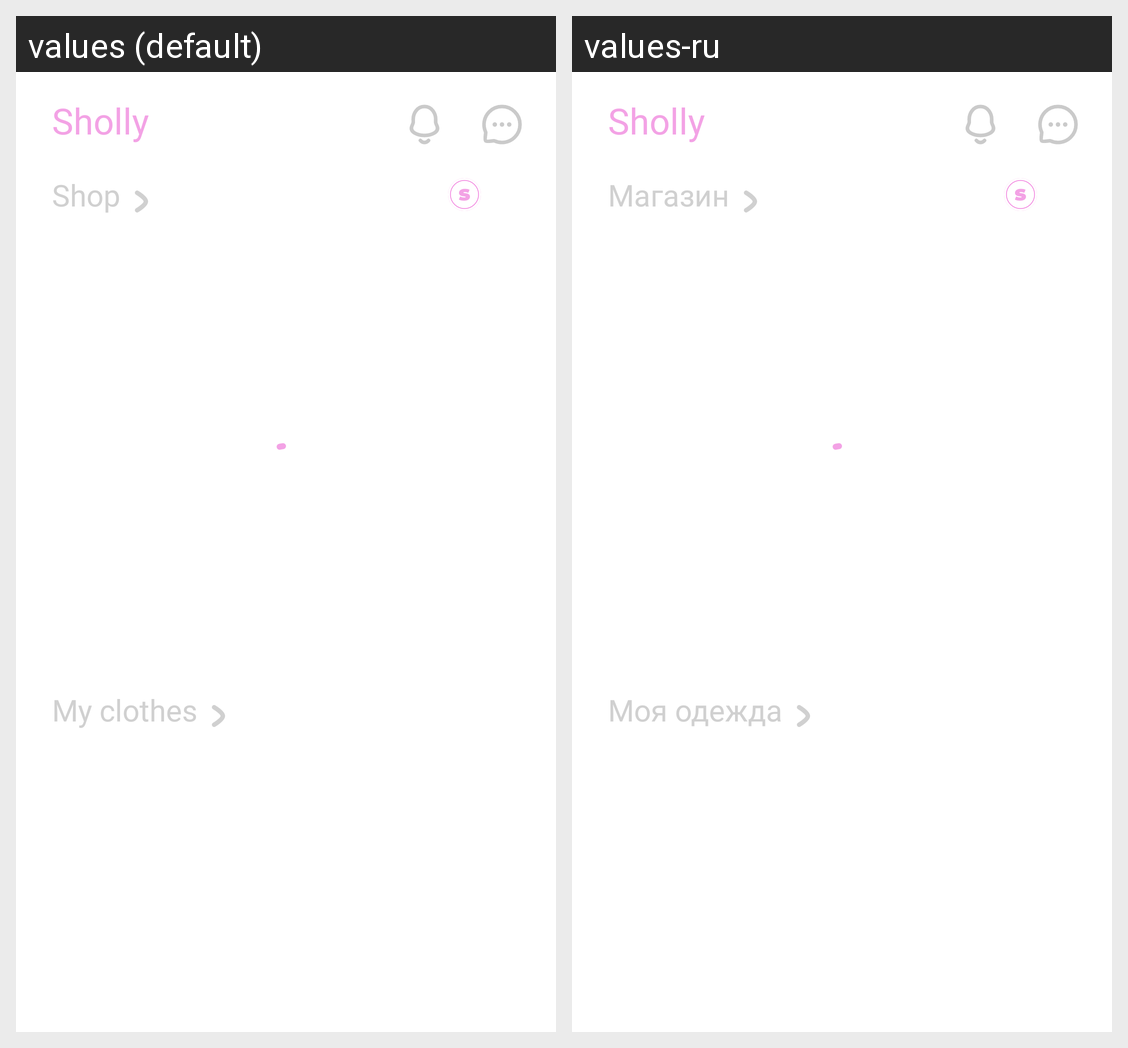

Locale-by-locale string values for the Android screen shown in this grid:
Android screen res/layout/fragment_main.xml rendered under 2 locales, left to right: values (default), values-ru. Device: Nexus 5 (rendered at 1080×1920; each locale shown at half size, 540×960, under a caption strip naming it); theme Theme.Schooly.NoActionBar.
Strings drawn on this screen, with the default value and each locale's value (text and hints the layout hard-codes, and strings that could not be matched under every locale, appear in the picture but are not listed):

app_name
  values: Sholly
  values-ru: Sholly

shop
  values: Shop
  values-ru: Магазин

myClothes
  values: My clothes
  values-ru: Моя одежда
